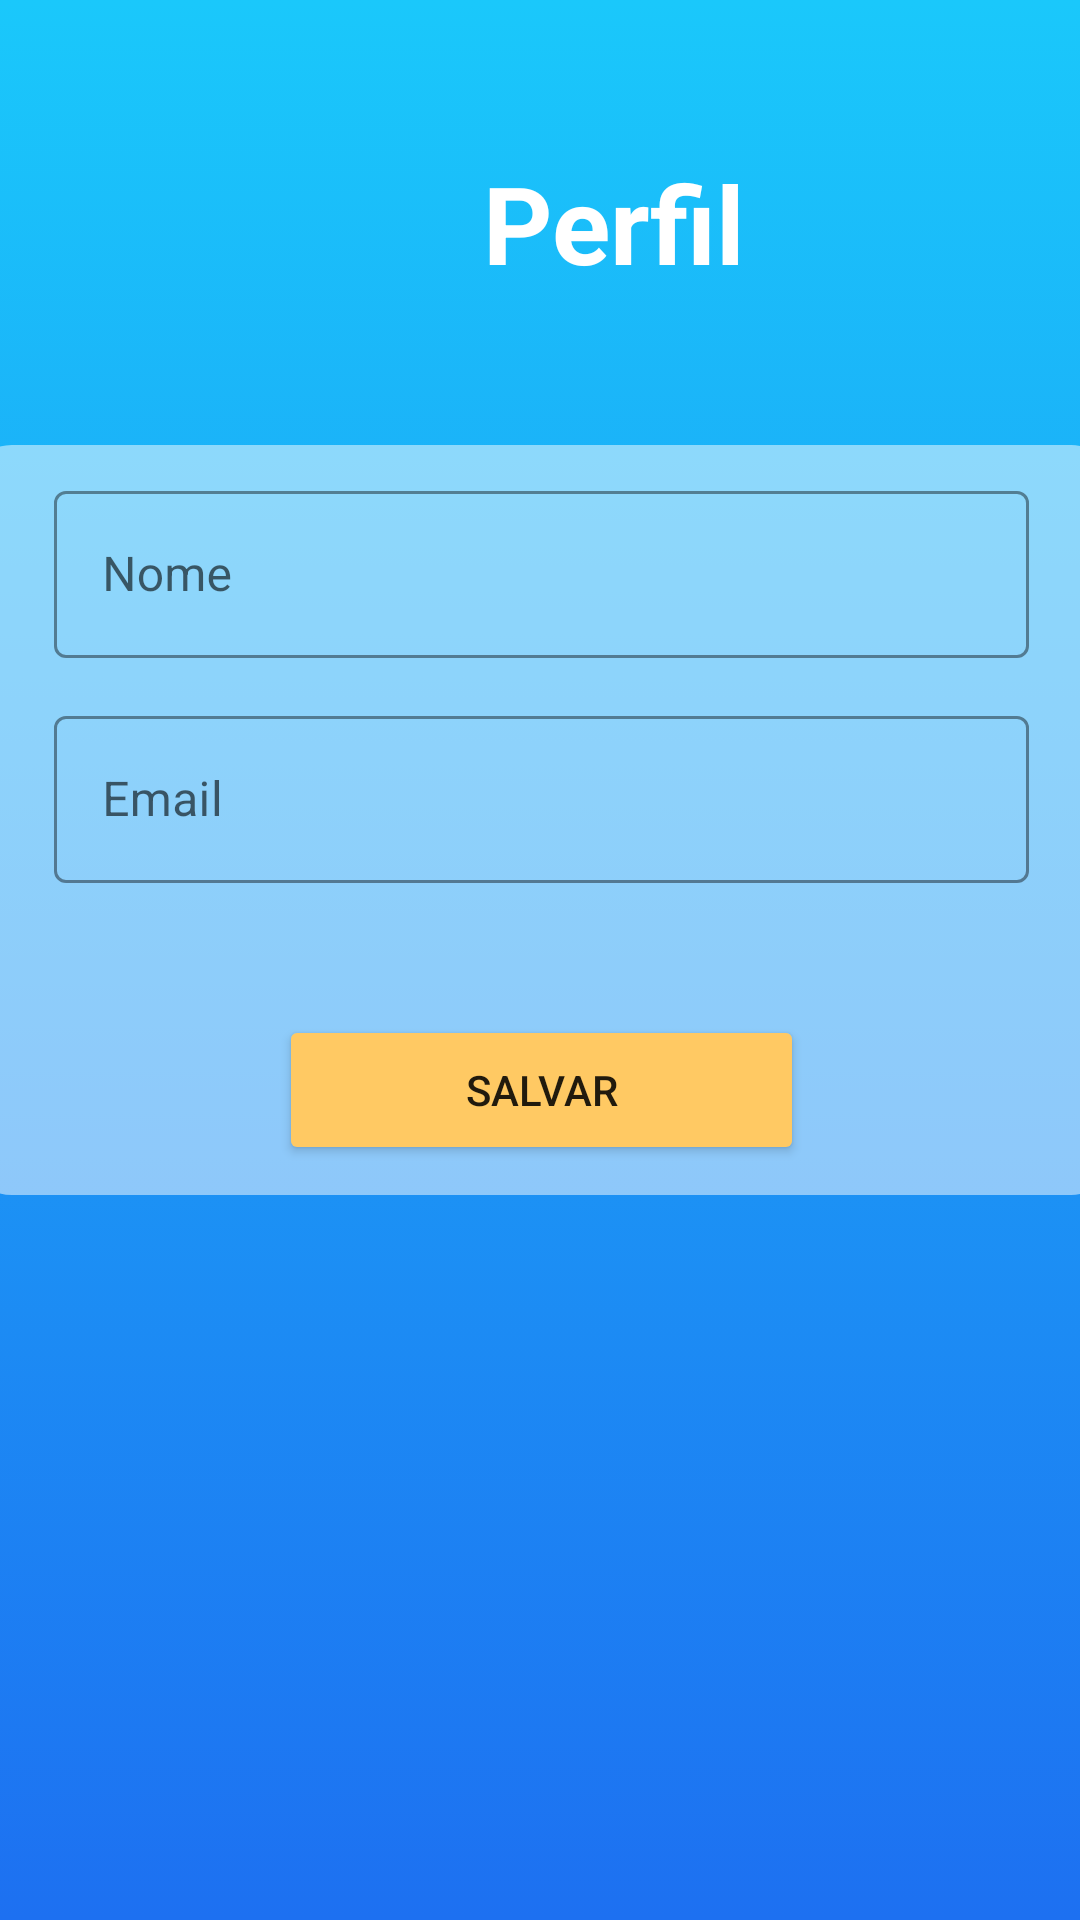

The Android layout XML behind this screen, and the referenced resources:
<!-- AndroidManifest.xml: application theme Theme.GetClima -->
<!-- res/layout/fragment_perfil.xml -->
<?xml version="1.0" encoding="utf-8"?>
<androidx.constraintlayout.widget.ConstraintLayout xmlns:android="http://schemas.android.com/apk/res/android"
    android:layout_width="match_parent"
    android:layout_height="match_parent"
    xmlns:app="http://schemas.android.com/apk/res-auto"
    android:background="@drawable/background_principal">

    <TextView
        android:id="@+id/textView3"
        android:layout_width="wrap_content"
        android:layout_height="wrap_content"
        android:layout_marginStart="161dp"
        android:layout_marginTop="50dp"
        android:text="@string/txtPerfilTela"
        android:textAlignment="textStart"
        android:textColor="@color/white"
        android:textSize="36sp"
        android:textStyle="bold"
        app:layout_constraintStart_toStartOf="parent"
        app:layout_constraintTop_toTopOf="parent" />

    <LinearLayout
        android:id="@+id/linearLayout3"
        android:layout_width="383dp"
        android:layout_height="250dp"
        android:layout_marginStart="14dp"
        android:layout_marginTop="50dp"
        android:layout_marginEnd="14dp"
        android:background="@drawable/box"
        android:orientation="vertical"
        app:layout_constraintEnd_toEndOf="parent"
        app:layout_constraintStart_toStartOf="parent"
        app:layout_constraintTop_toBottomOf="@+id/textView3">

        <com.google.android.material.textfield.TextInputLayout
            android:id="@+id/edtNovoNome"
            style="@style/Widget.MaterialComponents.TextInputLayout.OutlinedBox"
            android:layout_width="325dp"
            android:layout_height="65dp"
            android:layout_gravity="center_horizontal"
            android:layout_marginBottom="10dp"
            android:ems="11"
            android:hint="@string/hint_nome"
            app:boxStrokeColor="@color/black"
            app:hintTextColor="@color/black">

            <com.google.android.material.textfield.TextInputEditText
                android:layout_width="match_parent"
                android:layout_height="wrap_content"
                android:imeOptions="actionNext"
                android:inputType="textPersonName" />
        </com.google.android.material.textfield.TextInputLayout>

        <com.google.android.material.textfield.TextInputLayout
            android:id="@+id/edtNovoEmail"
            style="@style/Widget.MaterialComponents.TextInputLayout.OutlinedBox"
            android:layout_width="325dp"
            android:layout_height="65dp"
            android:layout_gravity="center_horizontal"
            android:layout_marginBottom="10dp"
            android:ems="11"
            android:hint="@string/hint_Email"
            app:boxStrokeColor="@color/black"
            app:hintTextColor="@color/black">

            <com.google.android.material.textfield.TextInputEditText
                android:layout_width="match_parent"
                android:layout_height="wrap_content"
                android:imeOptions="actionDone"
                android:inputType="textEmailAddress" />
        </com.google.android.material.textfield.TextInputLayout>

        <Button
            android:id="@+id/btnSalvarMudancas"
            android:layout_width="175dp"
            android:layout_height="50dp"
            android:layout_gravity="center"
            android:layout_marginTop="30dp"
            android:backgroundTint="@color/ligth_yellow"
            android:text="@string/btnSalvar" />
    </LinearLayout>


</androidx.constraintlayout.widget.ConstraintLayout>
<!-- resources referenced by this layout -->
<resources>
  <color name="black">#FF000000</color>
  <color name="ligth_yellow">#ffc963</color>
  <color name="white">#FFFFFFFF</color>
  <!-- drawable background_principal (drawable) -->
  <?xml version="1.0" encoding="utf-8"?>
  <selector xmlns:android="http://schemas.android.com/apk/res/android">
      <item>
          <shape>
              <gradient
                  android:angle="90"
                  android:startColor="@color/azul_escuro"
                  android:endColor="@color/azul_claro"
                  android:type="linear" />
          </shape>
      </item>
  </selector>
  <!-- drawable box (drawable) -->
  <?xml version="1.0" encoding="UTF-8"?>
  <shape xmlns:android="http://schemas.android.com/apk/res/android">
      <padding android:left="10dp"
          android:top="10dp"
          android:right="10dp"
          android:bottom="10dp"/>
      <corners android:radius="15dp"/>
      <solid android:color="#80ffffff"/>
  </shape>
  <string name="btnSalvar">Salvar</string>
  <string name="hint_Email">Email</string>
  <string name="hint_nome">Nome</string>
  <string name="txtPerfilTela">Perfil</string>
  <style name="Theme.GetClima" parent="Theme.MaterialComponents.DayNight.NoActionBar">
          
          <item name="colorPrimary">@color/azul_claro</item>
          <item name="colorPrimaryVariant">@color/azul_claro</item>
          <item name="colorOnPrimary">@color/white</item>
          
          <item name="colorSecondary">@color/teal_200</item>
          <item name="colorSecondaryVariant">@color/teal_700</item>
          <item name="colorOnSecondary">@color/black</item>
          
          <item name="android:statusBarColor" tools:targetApi="l">?attr/colorPrimaryVariant</item>
          
      </style>
  <color name="azul_escuro">#1D70F1</color>
  <color name="azul_claro">#1AC8FB</color>
  <color name="teal_200">#FF03DAC5</color>
  <color name="teal_700">#FF018786</color>
</resources>
